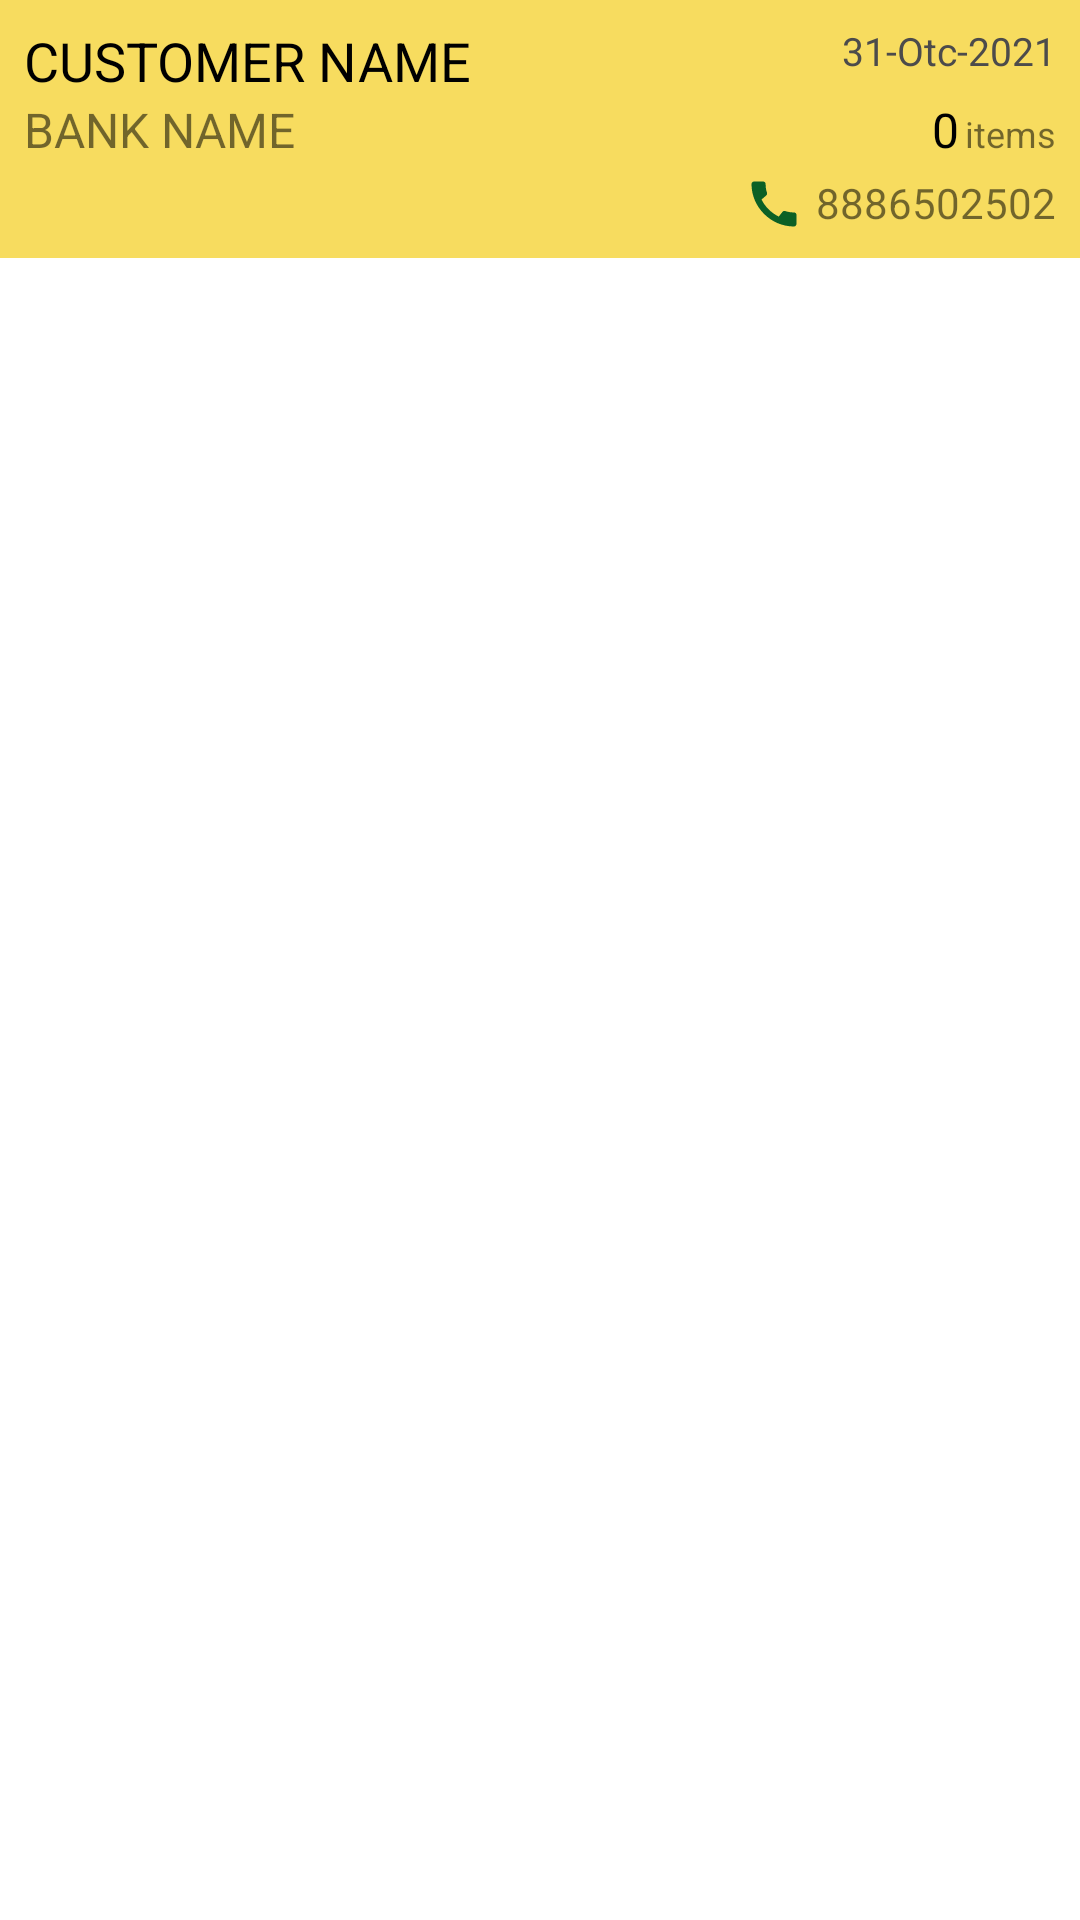

Produce the Android XML layout that renders to this screen, including the resource entries it uses.
<!-- AndroidManifest.xml: fallback theme Theme.MaterialComponents.DayNight.NoActionBar -->
<!-- res/layout/recordlist_layout.xml -->
<?xml version="1.0" encoding="utf-8"?>
<androidx.cardview.widget.CardView xmlns:android="http://schemas.android.com/apk/res/android"
    xmlns:app="http://schemas.android.com/apk/res-auto"
    android:id="@+id/card_record"
    android:layout_width="match_parent"
    android:layout_height="wrap_content"
    android:layout_marginTop="2dp"
    android:background="@color/gold_bg"
    app:cardCornerRadius="0dp">

    <LinearLayout
        android:layout_width="match_parent"
        android:layout_height="wrap_content"
        android:background="@color/gold_bg"
        android:orientation="vertical"
        android:padding="8dp">

        
        <LinearLayout
            android:layout_width="match_parent"
            android:layout_height="wrap_content"
            android:orientation="horizontal">
            <TextView
                android:id="@+id/customername_txt"
                android:layout_width="0dp"
                android:layout_weight="1.5"
                android:layout_height="wrap_content"
                android:text="customer name"
                android:textAllCaps="true"
                android:textColor="@color/black"
                android:textSize="18sp" />
        <TextView
            android:id="@+id/createdDate"
            android:layout_width="0dp"
            android:layout_weight="0.5"
            android:layout_height="wrap_content"
            android:text="31-Otc-2021"
            android:gravity="end"
            android:layout_gravity="end"
            android:textColor="@color/ash"
            android:textSize="13sp" />


        </LinearLayout>
        <LinearLayout
            android:layout_width="match_parent"
            android:layout_height="wrap_content"
            android:orientation="horizontal">

            <TextView
                android:id="@+id/bankName"
                android:layout_width="0dp"
                android:layout_height="wrap_content"
                android:layout_weight="1"
                android:textSize="16sp"
                android:textAllCaps="true"
                android:text="Bank Name" />

            <TextView
                android:id="@+id/itemCount_txt"
                android:layout_width="wrap_content"
                android:layout_height="wrap_content"
                android:text="0"
                android:textColor="@color/black"
                android:textSize="16sp" />

            <TextView
                android:layout_width="wrap_content"
                android:layout_height="wrap_content"
                android:layout_marginStart="2dp"
                android:text="items"
                android:textSize="12sp" />
        </LinearLayout>

        <TextView
            android:id="@+id/mobileNumber_txt"
            android:layout_width="wrap_content"
            android:layout_height="wrap_content"
            android:text="8886502502"
            android:minWidth="100dp"
            android:gravity="end"
            android:layout_gravity="end"
            android:layout_marginTop="4dp"
            android:drawableLeft="@drawable/ic_baseline_call_24"

            android:drawablePadding="4dp"/>
    </LinearLayout>


</androidx.cardview.widget.CardView>
<!-- resources referenced by this layout -->
<resources>
  <color name="ash">#4C4B4B</color>
  <color name="black">#FF000000</color>
  <color name="gold_bg">#F7DC5F</color>
  <!-- drawable ic_baseline_call_24 (drawable) -->
  <vector android:height="20dp" android:tint="#0C6025"
      android:viewportHeight="24" android:viewportWidth="24"
      android:width="20dp" xmlns:android="http://schemas.android.com/apk/res/android">
      <path android:fillColor="@android:color/white" android:pathData="M20.01,15.38c-1.23,0 -2.42,-0.2 -3.53,-0.56 -0.35,-0.12 -0.74,-0.03 -1.01,0.24l-1.57,1.97c-2.83,-1.35 -5.48,-3.9 -6.89,-6.83l1.95,-1.66c0.27,-0.28 0.35,-0.67 0.24,-1.02 -0.37,-1.11 -0.56,-2.3 -0.56,-3.53 0,-0.54 -0.45,-0.99 -0.99,-0.99H4.19C3.65,3 3,3.24 3,3.99 3,13.28 10.73,21 20.01,21c0.71,0 0.99,-0.63 0.99,-1.18v-3.45c0,-0.54 -0.45,-0.99 -0.99,-0.99z"/>
  </vector>
</resources>
